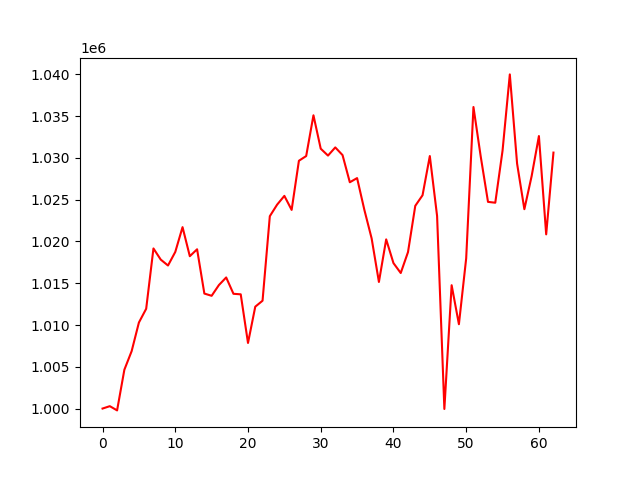

The file beside this chart, header and first rows:
, 0
0, 1000000
1, 1000284
2, 999778
3, 1004647
4, 1006870
5, 1010299
6, 1011945
7, 1019167
8, 1017833
9, 1017124
10, 1018749
11, 1021718
12, 1018239
13, 1019067
14, 1013766
15, 1013498
16, 1014784
17, 1015695
18, 1013739
19, 1013675
20, 1007849
21, 1012196
22, 1012910
23, 1023029
24, 1024408
25, 1025462
26, 1023782
27, 1029666
28, 1030230
29, 1035110
30, 1031110
31, 1030285
32, 1031263
33, 1030343
34, 1027091
35, 1027592
36, 1023787
37, 1020368
38, 1015157
39, 1020254
40, 1017415
41, 1016226
42, 1018730
43, 1024269
44, 1025536
45, 1030229
46, 1023051
47, 999948
48, 1014766
49, 1010096
50, 1017983
51, 1036101
52, 1030169
53, 1024743
54, 1024641
55, 1030877
56, 1040005
57, 1029323
58, 1023866
59, 1027825
... 3 more rows
